Run: headless pygame with SDL's dummy video driver; simulated clock (each Clock.tick advances the game by its frame time, no real sleeping); random seed 0; keys injected as events and as key.get_pressed() state; no mouse input.
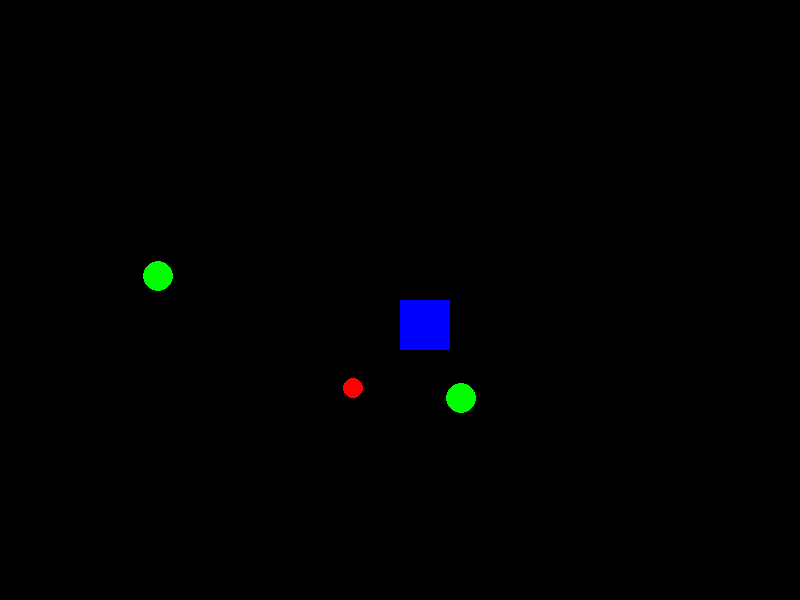
Frame 1 of 4 · flips 1–60 · no input
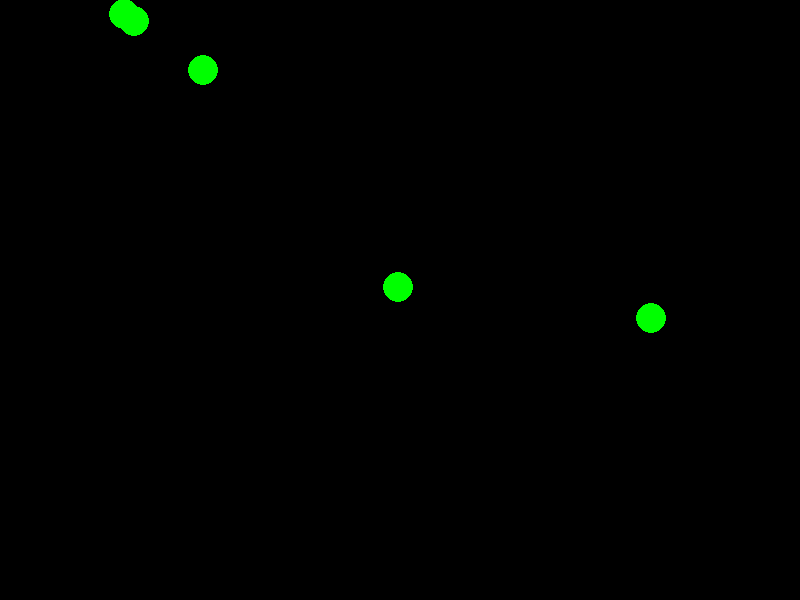
Frame 2 of 4 · flips 61–180 · tapped SPACE, RETURN · held RIGHT (→), D
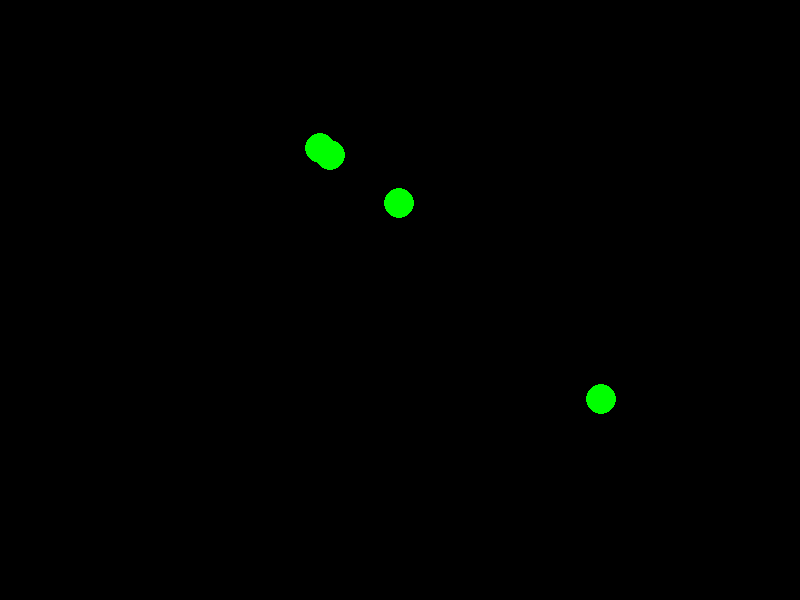
Frame 3 of 4 · flips 181–300 · held DOWN (↓), S
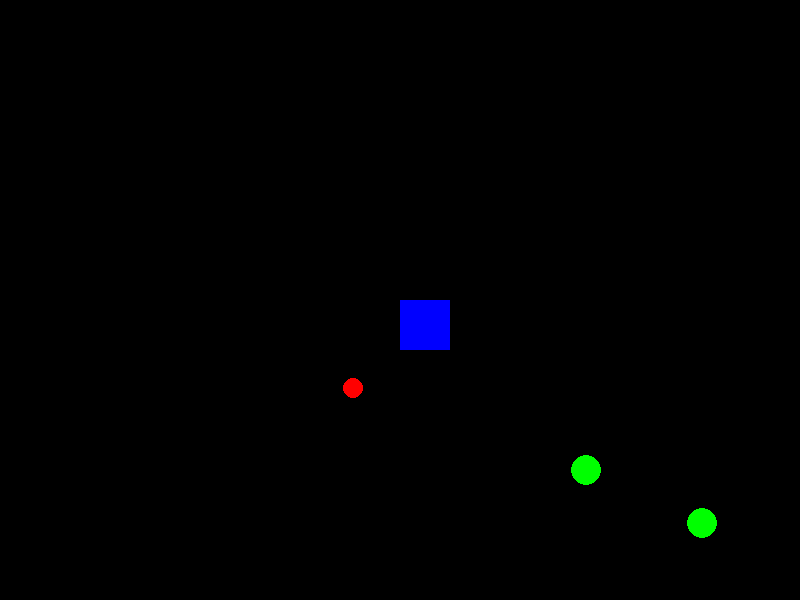
Frame 4 of 4 · flips 301–420 · held LEFT (←), A, UP (↑), W

The pygame program that drew these frames:

import pygame
import math
import random

pygame.init()

# 屏幕大小
screen_width, screen_height = 800, 600
screen = pygame.display.set_mode((screen_width, screen_height))
pygame.display.set_caption("Moving Character with Circling Sprite and Monster")

# 颜色
blue_color = (0, 0, 255)
red_color = (255, 0, 0)
green_color = (0, 255, 0)
yellow_color = (255, 255, 0)
black_color = (0, 0, 0)

# 角色相关参数
blue_character_width, blue_character_height = 50, 50
blue_character_x, blue_character_y = screen_width // 2, screen_height // 2
blue_character_speed = 5

# 精灵相关参数
red_sprite_radius = 100
red_sprite_speed = (2 * math.pi) / 3  # 每秒转动3秒一圈，即2π弧度/3秒
red_sprite_angle = 0

# 怪物相关参数
monsters = []
max_monsters = 5  # 最大怪物数量
monster_speed = 2  # 怪物移动速度

clock = pygame.time.Clock()

def spawn_monster():
    if len(monsters) < max_monsters:
        x = random.randint(0, screen_width)
        y = random.randint(0, screen_height)
        monsters.append({'x': x, 'y': y})

def draw_monsters():
    for monster in monsters:
        pygame.draw.circle(screen, green_color, (monster['x'], monster['y']), 15)

def move_monsters():
    for monster in monsters:
        angle = math.atan2(blue_character_y - monster['y'], blue_character_x - monster['x'])
        monster['x'] += monster_speed * math.cos(angle)
        monster['y'] += monster_speed * math.sin(angle)

running = True
while running:
    for event in pygame.event.get():
        if event.type == pygame.QUIT:
            running = False

    # 更新角色位置
    keys = pygame.key.get_pressed()
    if keys[pygame.K_LEFT]:
        blue_character_x -= blue_character_speed
    if keys[pygame.K_RIGHT]:
        blue_character_x += blue_character_speed
    if keys[pygame.K_UP]:
        blue_character_y -= blue_character_speed
    if keys[pygame.K_DOWN]:
        blue_character_y += blue_character_speed

    # 更新精灵位置
    red_sprite_x = blue_character_x + red_sprite_radius * math.cos(red_sprite_angle)
    red_sprite_y = blue_character_y + red_sprite_radius * math.sin(red_sprite_angle)
    red_sprite_angle += red_sprite_speed / 60  # 60是帧率，使得精灵速度与帧率无关

    # 生成新的怪物
    spawn_monster()

    # 移动怪物
    move_monsters()

    # 检测碰撞并击杀怪物
    for monster in monsters:
        if math.sqrt((blue_character_x - monster['x']) ** 2 + (blue_character_y - monster['y']) ** 2) < 25:
            monsters.remove(monster)
            monsters.append({'x': -100, 'y': -100})  # 移出屏幕外，表示击杀怪物

    # 清屏
    screen.fill(black_color)

    # 绘制连接线和标注距离
    pygame.draw.line(screen, black_color, (blue_character_x, blue_character_y), (red_sprite_x, red_sprite_y), 2)
    distance = int(math.sqrt((red_sprite_x - blue_character_x) ** 2 + (red_sprite_y - blue_character_y) ** 2))
    font = pygame.font.Font(None, 30)
    text = font.render(f"Distance: {distance}px", True, black_color)
    screen.blit(text, (10, 10))

    # 绘制角色
    pygame.draw.rect(screen, blue_color, (blue_character_x, blue_character_y, blue_character_width, blue_character_height))

    # 绘制精灵
    pygame.draw.circle(screen, red_color, (int(red_sprite_x), int(red_sprite_y)), 10)

    # 绘制怪物
    draw_monsters()

    pygame.display.update()
    clock.tick(60)  # 设置帧率为60

pygame.quit()
